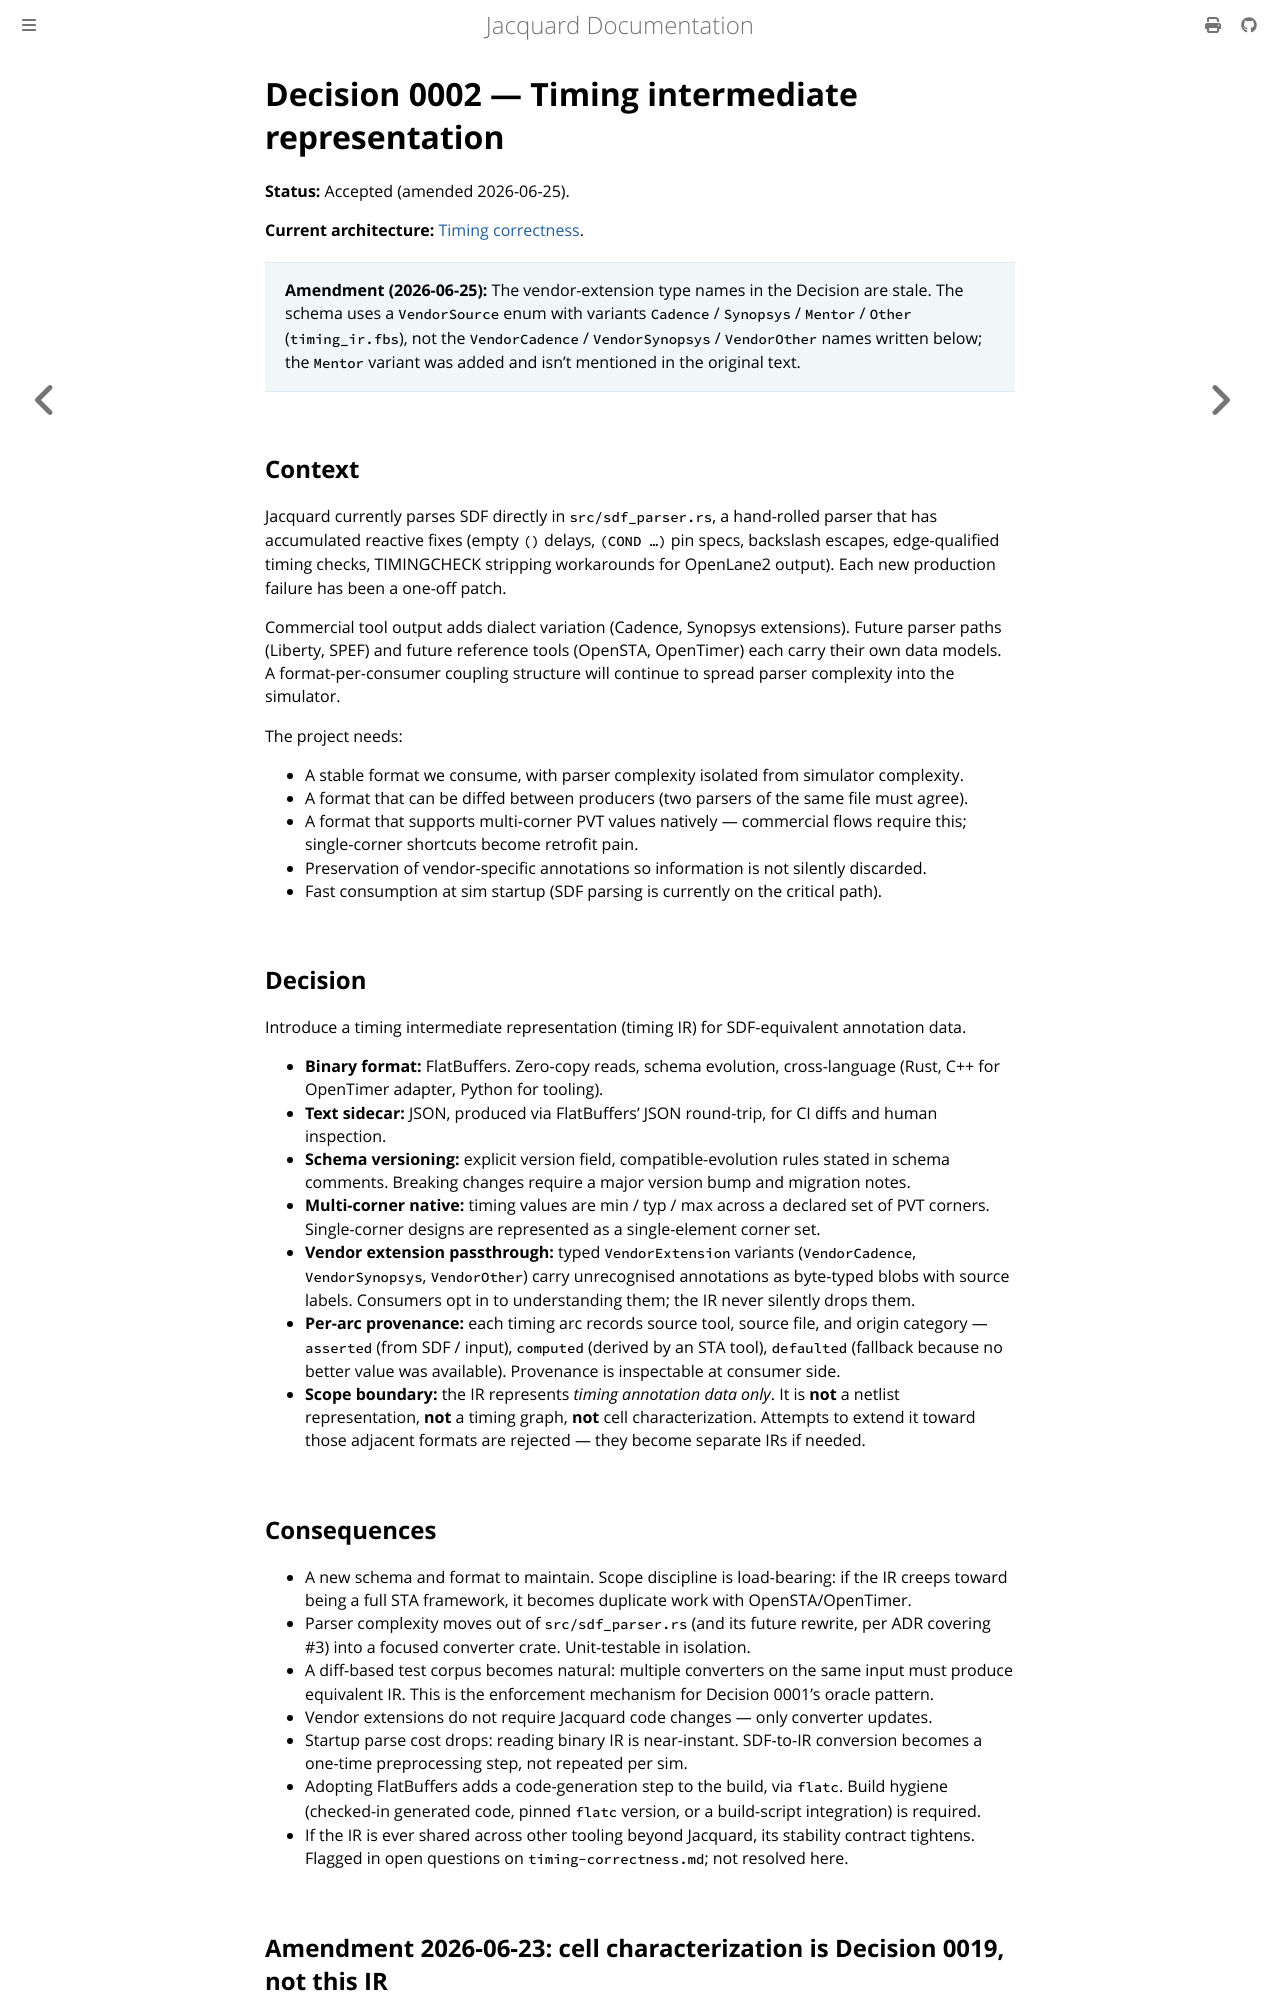

repository: gpu-eda/Jacquard · page: architecture/decisions/0002-timing-ir.html · generator: mdbook

# Decision 0002 — Timing intermediate representation

**Status:** Accepted (amended 2026-06-25).

**Current architecture:** [Timing correctness](../timing-correctness.md).

> **Amendment (2026-06-25):** The vendor-extension type names in the
> Decision are stale. The schema uses a `VendorSource` enum with variants
> `Cadence` / `Synopsys` / `Mentor` / `Other` (`timing_ir.fbs`), not the
> `VendorCadence` / `VendorSynopsys` / `VendorOther` names written below;
> the `Mentor` variant was added and isn't mentioned in the original text.

## Context

Jacquard currently parses SDF directly in `src/sdf_parser.rs`, a hand-rolled parser that has accumulated reactive fixes (empty `()` delays, `(COND …)` pin specs, backslash escapes, edge-qualified timing checks, TIMINGCHECK stripping workarounds for OpenLane2 output). Each new production failure has been a one-off patch.

Commercial tool output adds dialect variation (Cadence, Synopsys extensions). Future parser paths (Liberty, SPEF) and future reference tools (OpenSTA, OpenTimer) each carry their own data models. A format-per-consumer coupling structure will continue to spread parser complexity into the simulator.

The project needs:

- A stable format we consume, with parser complexity isolated from simulator complexity.
- A format that can be diffed between producers (two parsers of the same file must agree).
- A format that supports multi-corner PVT values natively — commercial flows require this; single-corner shortcuts become retrofit pain.
- Preservation of vendor-specific annotations so information is not silently discarded.
- Fast consumption at sim startup (SDF parsing is currently on the critical path).

## Decision

Introduce a timing intermediate representation (timing IR) for SDF-equivalent annotation data.

- **Binary format:** FlatBuffers. Zero-copy reads, schema evolution, cross-language (Rust, C++ for OpenTimer adapter, Python for tooling).
- **Text sidecar:** JSON, produced via FlatBuffers' JSON round-trip, for CI diffs and human inspection.
- **Schema versioning:** explicit version field, compatible-evolution rules stated in schema comments. Breaking changes require a major version bump and migration notes.
- **Multi-corner native:** timing values are min / typ / max across a declared set of PVT corners. Single-corner designs are represented as a single-element corner set.
- **Vendor extension passthrough:** typed `VendorExtension` variants (`VendorCadence`, `VendorSynopsys`, `VendorOther`) carry unrecognised annotations as byte-typed blobs with source labels. Consumers opt in to understanding them; the IR never silently drops them.
- **Per-arc provenance:** each timing arc records source tool, source file, and origin category — `asserted` (from SDF / input), `computed` (derived by an STA tool), `defaulted` (fallback because no better value was available). Provenance is inspectable at consumer side.
- **Scope boundary:** the IR represents *timing annotation data only*. It is **not** a netlist representation, **not** a timing graph, **not** cell characterization. Attempts to extend it toward those adjacent formats are rejected — they become separate IRs if needed.
